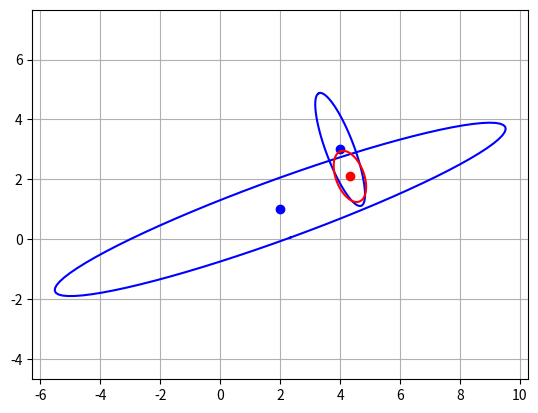

Write the Python code that produced this figure.
# Funktion zum Plotten von Kovarianzen, Partikelwolken
# und Trajektorien.
# [redacted]

from math import *
import numpy as np
import numpy.linalg as la
import matplotlib.pyplot as plt
import time


# --------
# plot position and sigma ellipse
#
def plotPositionCovariance(position, sigma_position, color = 'b'):
    assert sigma_position.shape == (2,2), 'sigma_pose should be 2*2 matrix'
    assert len(position) == 2, 'position must be of the form [x,y]'

    # Falls sigma_position nahe bei (0,0; 0,0), dann Problem mit Singularitaet
    if sigma_position[0,0] < 1.0E-10 or sigma_position[1,1] < 1.0E-10 :
        return;
    d, V = la.eig(la.inv(sigma_position))

    # Nicht-rotierte Ellipse:
    gamma = np.linspace(0,2*pi,80)
    xp = np.sin(gamma)/sqrt(d[0])
    yp = np.cos(gamma)/sqrt(d[1])

    # Ellipse rotieren und verschieben:
    Xp = np.vstack((xp,yp))
    Xp = V.dot(Xp)
    xp = Xp[0,:] + position[0]
    yp = Xp[1,:] + position[1]
    plt.plot(xp,yp,color+'-')
    plt.plot(position[0],position[1],color+'o')
    return


# --------
# plot position and sigma ellipse and
# and plot orientation as cone.
#
def plotPoseCovariance(pose, sigma_pose, color = 'b'):
    assert sigma_pose.shape == (3,3), 'sigma_pose should be 3*3 matrix'
    assert len(pose) == 3, 'pose must be of the form [x,y,theta]'

    # Ellipse plotten:
    plotPositionCovariance(pose[0:2], sigma_pose[0:2,0:2], color)

    # Zeichne Ausrichtung und sigma als Trichter:
    theta = pose[2]
    sigma_theta = sqrt(sigma_pose[2,2])
    d = sqrt(sigma_pose[0,0] + sigma_pose[1,1]) # Trichterlaenge
    theta1 = theta - sigma_theta/2
    theta2 = theta + sigma_theta/2
    x0 = pose[0]
    y0 = pose[1]
    x1 = x0 + d*cos(theta1)
    y1 = y0 + d*sin(theta1)
    x2 = x0 + d*cos(theta2)
    y2 = y0 + d*sin(theta2)
    plt.plot((x0,x1),(y0,y1),color+'-')
    plt.plot((x0,x2),(y0,y2),color+'-')
    return


# --------
# All plotting must be completed be plotShow()
#
def plotShow():
    plt.axis('equal')
    plt.grid()
    plt.show()
    return


# --------
# plot a trajectory.
# poses is a list of poses or positions.
#
def plotPositions(poses, color = 'b'):
    x = []
    y = []
    for p in poses:
        x.append(p[0])
        y.append(p[1])
    plt.plot(x,y,color+'-')
    return


# --------
# plot pose particles with orientation
#
def plotPoseParticles(poseList, l = 0.1, color = 'b'):
    x = [0,0]
    y = [0,0]
    for p in poseList:
        x[0] = p[0]
        y[0] = p[1]
        theta = p[2]
        x[1] = x[0] + l*cos(theta)
        y[1] = y[0] + l*sin(theta)
        plt.plot(p[0],p[1],color+'.')
        plt.plot(x,y,color+'-')
    return

# --------
# plot position particles without orientation.
# chi is a list of poses or positions.
#
def plotPositionParticles(posList, color = 'b'):
    for p in posList:
        plt.plot(p[0],p[1],color+'.')
    return

def test1():
    Sigma1 = np.array([[56.63, 20.25],
                       [20.25, 8.37]])
    #Sigma1 = np.array([[48.2500, -27.2798],
    #                   [-27.2798, 16.7500]])

    x1 = np.array([2, 1])
    plotPositionCovariance(x1, Sigma1)

    Sigma2 = np.array([[0.69, -1.25],
                       [-1.25, 3.56]])

    x2 = np.array([4, 3])
    plotPositionCovariance(x2, Sigma2)

    S1i = la.inv(Sigma1)
    S2i = la.inv(Sigma2)
    Sigma = la.inv(S1i + S2i)
    x = Sigma.dot(S1i.dot(x1) + S2i.dot(x2))
    plotPositionCovariance(x, Sigma, 'r')

    # Nicht vergessen:
    plotShow()

def test2():
    Sigma1 = np.array([[0.25, 0.00],
                       [0.00, 4.00]])
    theta1 = pi / 4
    s = sin(theta1)
    c = cos(theta1)
    V = np.array([[c, -s],
                  [s, c]])
    Sigma1r = la.inv((V.dot(la.inv(Sigma1)).dot(V.T)))
    print(Sigma1)

    x = np.array([0, 0])
    plotPositionCovariance(x, Sigma1)
    plotPositionCovariance(x, Sigma1r)

    Sigma2 = np.array([[64.00, 0.00],
                       [0.00, 1.00]])
    theta2 = pi / 6
    s = sin(theta2)
    c = cos(theta2)
    V = np.array([[c, -s],
                  [s, c]])
    Sigma2r = la.inv((V.dot(la.inv(Sigma2)).dot(V.T)))
    print(Sigma2)

    x = np.array([0, 0])
    plotPositionCovariance(x, Sigma2, 'r')
    plotPositionCovariance(x, Sigma2r, 'r')

    plotShow()

if __name__ == "__main__":
    test1()




